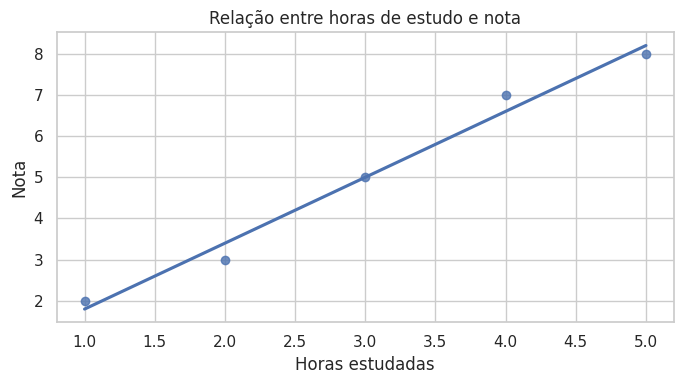

The matplotlib source for this figure: (Note: this script raises an exception after producing the figure.)
"""Cria gráficos básicos para analisar uma relação de regressão."""

from pathlib import Path

import matplotlib.pyplot as plt
import pandas as pd
import seaborn as sns


def main() -> None:
    data = pd.DataFrame(
        {"hours": [1, 2, 3, 4, 5], "score": [2, 3, 5, 7, 8]}
    )

    sns.set_theme(style="whitegrid")
    figure, axis = plt.subplots(figsize=(7, 4))
    sns.regplot(data=data, x="hours", y="score", ax=axis, ci=None)
    axis.set_title("Relação entre horas de estudo e nota")
    axis.set_xlabel("Horas estudadas")
    axis.set_ylabel("Nota")
    figure.tight_layout()

    output = Path(__file__).with_name("relacao-horas-nota.png")
    figure.savefig(output, dpi=150)
    print(f"Gráfico salvo em: {output}")


if __name__ == "__main__":
    main()
